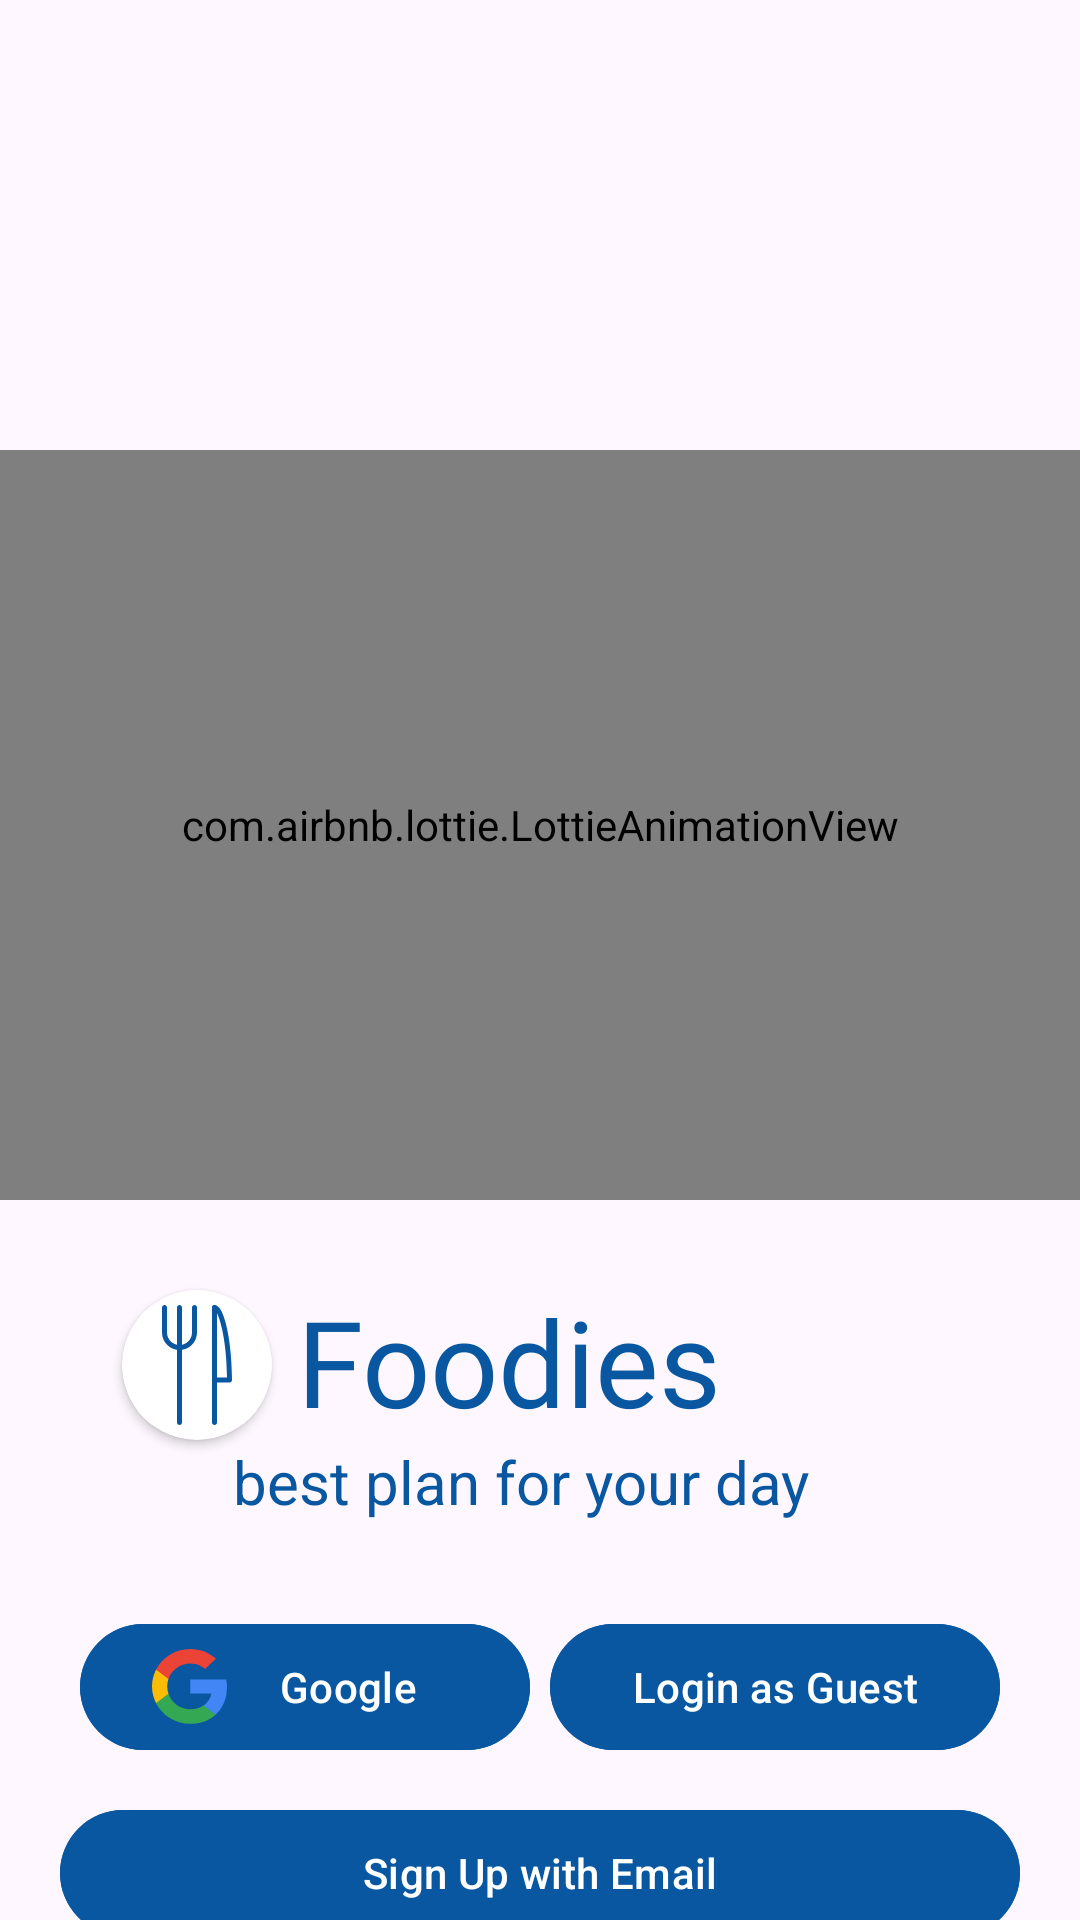

Produce the Android XML layout that renders to this screen, including the resource entries it uses.
<!-- AndroidManifest.xml: application theme Theme.FoodPlanner -->
<!-- res/layout/fragment_login.xml -->
<?xml version="1.0" encoding="utf-8"?>
<androidx.constraintlayout.widget.ConstraintLayout xmlns:android="http://schemas.android.com/apk/res/android"
    xmlns:app="http://schemas.android.com/apk/res-auto"
    xmlns:tools="http://schemas.android.com/tools"
    android:layout_width="match_parent"
    android:layout_height="match_parent"

    tools:context=".MainActivity.LoginScreen.View.LoginFragment">

    <com.airbnb.lottie.LottieAnimationView
        android:id="@+id/lottie_logo"
        android:layout_width="match_parent"
        android:layout_height="250dp"
        android:layout_marginTop="150dp"
        app:layout_constraintEnd_toEndOf="parent"
        app:layout_constraintStart_toStartOf="parent"
        app:layout_constraintTop_toTopOf="parent"
        app:lottie_autoPlay="true"
        app:lottie_rawRes="@raw/test" />

    <androidx.cardview.widget.CardView
        android:layout_width="50dp"
        android:layout_height="50dp"
        android:layout_marginEnd="8dp"
        android:layout_marginTop="30dp"
        app:cardCornerRadius="50dp"
        app:layout_constraintTop_toBottomOf="@id/lottie_logo"
        app:layout_constraintEnd_toStartOf="@id/tv_title">

        <ImageView
            android:layout_width="match_parent"
            android:layout_height="match_parent"
            android:layout_margin="5dp"
            android:background="@color/white"
            android:src="@drawable/logo" />

    </androidx.cardview.widget.CardView>

    <TextView
        android:id="@+id/tv_title"
        android:layout_width="wrap_content"
        android:layout_height="wrap_content"
        android:layout_marginTop="27dp"
        android:layout_marginEnd="120dp"
        android:layout_marginBottom="250dp"
        android:fontFamily="@font/handlee"
        android:text="@string/TitleOfApp"
        android:textAlignment="center"
        android:textColor="#0857a0"
        android:textSize="40sp"
        app:layout_constraintEnd_toEndOf="parent"
        app:layout_constraintTop_toBottomOf="@+id/lottie_logo" />


    <TextView
        android:id="@+id/tv_slogan"
        android:layout_width="wrap_content"
        android:layout_height="wrap_content"
        android:layout_marginEnd="90dp"
        android:layout_marginBottom="250dp"
        android:text="@string/slogan"
        android:textAlignment="center"
        android:textColor="#0857a0"
        android:textSize="20sp"
        app:layout_constraintEnd_toEndOf="parent"
        app:layout_constraintTop_toBottomOf="@id/tv_title" />

    <com.google.android.material.button.MaterialButton
        android:id="@+id/btn_google"
        android:layout_width="150dp"
        android:layout_height="50dp"
        android:layout_marginStart="20dp"
        android:layout_marginTop="30dp"
        android:backgroundTint="@color/buttontext"
        android:text="@string/google"
        android:textColor="@color/white"
        app:icon="@drawable/google"
        app:iconGravity="start"
        app:iconPadding="4dp"
        app:iconSize="25dp"
        app:iconTint="@android:color/transparent"
        app:iconTintMode="add"
        app:layout_constraintEnd_toStartOf="@+id/btn_guest"
        app:layout_constraintHorizontal_bias="0.5"
        app:layout_constraintStart_toStartOf="parent"
        app:layout_constraintTop_toBottomOf="@id/tv_slogan" />

    <com.google.android.material.button.MaterialButton
        android:id="@+id/btn_guest"
        android:layout_width="150dp"
        android:layout_height="50dp"
        android:layout_marginTop="30dp"
        android:layout_marginEnd="20dp"
        android:backgroundTint="@color/buttontext"
        android:text="@string/login_as_guest"
        app:iconGravity="start"
        app:iconSize="25dp"
        app:layout_constraintEnd_toEndOf="parent"
        app:layout_constraintHorizontal_bias="0.5"
        app:layout_constraintStart_toEndOf="@+id/btn_google"
        app:layout_constraintTop_toBottomOf="@id/tv_slogan" />

    <com.google.android.material.button.MaterialButton
        android:id="@+id/btn_signup"
        android:layout_width="320dp"
        android:layout_height="50dp"
        android:layout_marginTop="12dp"
        android:backgroundTint="@color/buttontext"
        android:text="@string/sign_up_with_email"
        android:textColor="@color/white"
        app:icon="@drawable/email_logo"
        app:iconGravity="textStart"
        app:iconSize="30dp"
        app:iconTint="@color/white"
        app:layout_constraintEnd_toEndOf="parent"
        app:layout_constraintStart_toStartOf="parent"
        app:layout_constraintTop_toBottomOf="@id/btn_guest" />
    <TextView
        android:id="@+id/tv_have_account"
        android:layout_width="wrap_content"
        android:layout_height="wrap_content"
        android:fontFamily="@font/open_sans"
        android:text="@string/already_have_an_account"
        android:textColor="@color/black"
        android:textSize="20sp"
        android:layout_marginTop="10dp"
        android:layout_marginStart="10dp"
        android:textStyle="bold"
        app:layout_constraintStart_toStartOf="@id/btn_signup"
        app:layout_constraintTop_toBottomOf="@id/btn_signup" />
    <TextView
        android:id="@+id/tv_login"
        android:layout_width="0dp"
        android:layout_height="wrap_content"
        android:layout_marginStart="5dp"
        android:layout_marginTop="10dp"
        android:text="@string/log_in"
        android:textColor="@color/black"
        android:textSize="20sp"
        android:textStyle="bold"
        app:layout_constraintEnd_toEndOf="parent"
        app:layout_constraintStart_toEndOf="@id/tv_have_account"
        app:layout_constraintTop_toBottomOf="@id/btn_signup" />
</androidx.constraintlayout.widget.ConstraintLayout>
<!-- resources referenced by this layout -->
<resources>
  <color name="black">#FF000000</color>
  <color name="buttontext">#0857a0</color>
  
      //indicator color
  <color name="white">#FFFFFFFF</color>
  <!-- drawable google (drawable) -->
  <vector android:height="24dp" android:viewportHeight="262"
      android:viewportWidth="256" android:width="24dp" xmlns:android="http://schemas.android.com/apk/res/android">
      <path android:fillColor="#4285F4" android:pathData="M255.88,133.45c0,-10.73 -0.87,-18.57 -2.76,-26.69H130.55v48.45h71.95c-1.45,12.04 -9.28,30.17 -26.69,42.36l-0.24,1.62 38.76,30.02 2.68,0.27c24.66,-22.77 38.88,-56.28 38.88,-96.03"/>
      <path android:fillColor="#34A853" android:pathData="M130.55,261.1c35.25,0 64.84,-11.6 86.45,-31.62l-41.2,-31.91c-11.02,7.69 -25.82,13.06 -45.26,13.06 -34.52,0 -63.82,-22.77 -74.27,-54.25l-1.53,0.13 -40.3,31.19 -0.53,1.47C35.39,231.8 79.49,261.1 130.55,261.1"/>
      <path android:fillColor="#FBBC05" android:pathData="M56.28,156.37c-2.76,-8.12 -4.35,-16.83 -4.35,-25.82 0,-8.99 1.6,-17.7 4.21,-25.82l-0.07,-1.73L15.26,71.31l-1.34,0.63C5.08,89.64 0,109.52 0,130.55s5.08,40.9 13.93,58.6l42.36,-32.78"/>
      <path android:fillColor="#EB4335" android:pathData="M130.55,50.48c24.51,0 41.05,10.59 50.48,19.44l36.84,-35.97C195.24,12.91 165.8,0 130.55,0 79.49,0 35.39,29.3 13.93,71.95l42.21,32.78c10.59,-31.48 39.89,-54.25 74.41,-54.25"/>
  </vector>
  <!-- drawable logo (drawable) -->
  <vector xmlns:android="http://schemas.android.com/apk/res/android"
      android:width="48dp"
      android:height="48dp"
      android:viewportWidth="48"
      android:viewportHeight="48">
    <path
        android:fillColor="#0857a0"
        android:pathData="M31,48c-0.553,0 -1,-0.447 -1,-1V1c0,-0.553 0.447,-1 1,-1s1,0.447 1,1v46C32,47.553 31.553,48 31,48z"/>
    <path
        android:fillColor="#0857a0"
        android:pathData="M37,31h-6c-0.553,0 -1,-0.447 -1,-1s0.447,-1 1,-1h4.996c-0.133,-16.802 -3.585,-26.66 -5.014,-27.002c-0.552,0 -0.991,-0.446 -0.991,-0.999C29.991,0.447 30.447,0 31,0c4.188,0 7,15.512 7,30C38,30.553 37.553,31 37,31z"/>
    <path
        android:fillColor="#0857a0"
        android:pathData="M17,18c-3.859,0 -7,-3.141 -7,-7V1c0,-0.553 0.447,-1 1,-1s1,0.447 1,1v10c0,2.757 2.243,5 5,5s5,-2.243 5,-5V1c0,-0.553 0.447,-1 1,-1s1,0.447 1,1v10C24,14.859 20.859,18 17,18z"/>
    <path
        android:fillColor="#0857a0"
        android:pathData="M17,48c-0.553,0 -1,-0.447 -1,-1V1c0,-0.553 0.447,-1 1,-1s1,0.447 1,1v46C18,47.553 17.553,48 17,48z"/>
  </vector>
  <string name="TitleOfApp">Foodies</string>
  <string name="already_have_an_account">Already Have an account?</string>
  <string name="google">Google</string>
  <string name="log_in"><u>Log in</u></string>
  <string name="login_as_guest">Login as Guest</string>
  <string name="sign_up_with_email">Sign Up with Email</string>
  <string name="slogan">best plan for your day</string>
  <style name="Theme.FoodPlanner" parent="Base.Theme.FoodPlanner" />
  <style name="Base.Theme.FoodPlanner" parent="Theme.Material3.DayNight">
          
          
  
      </style>
</resources>
